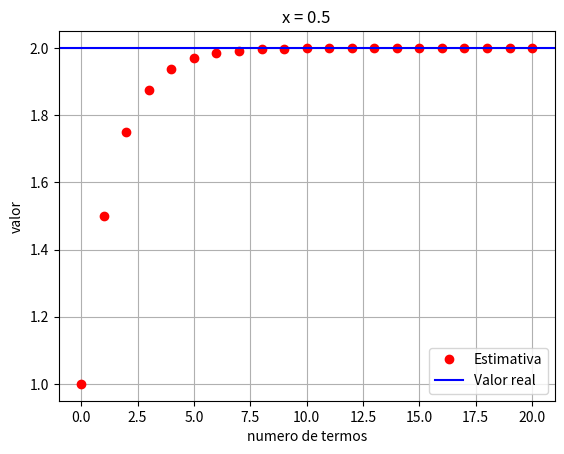
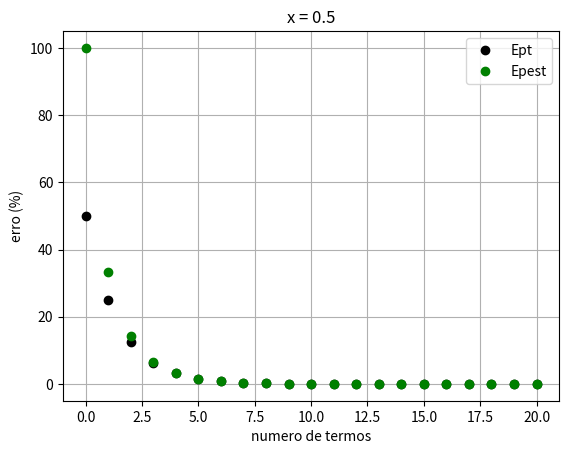
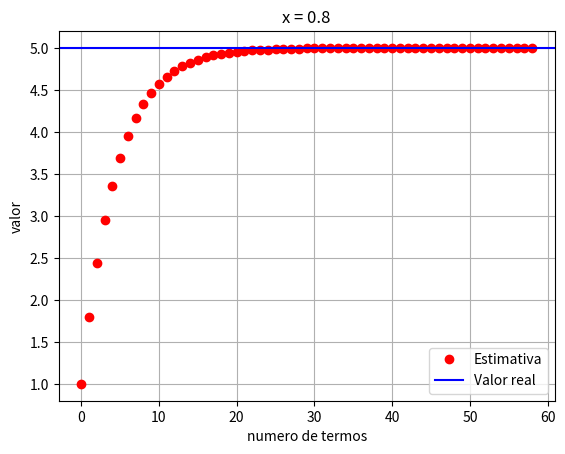
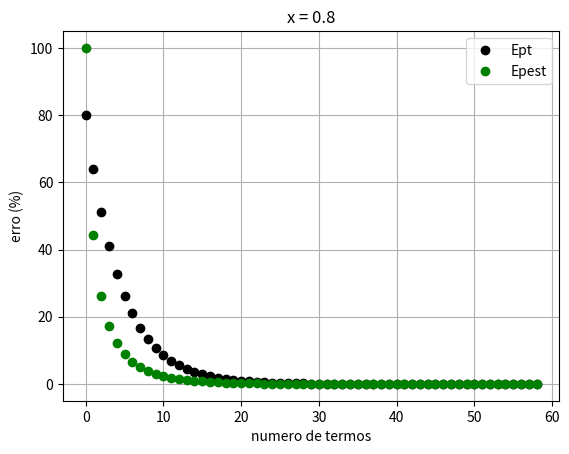

These charts were generated, in order, by the following Python code:
import numpy as np
import math
import matplotlib.pyplot as plt

# função real gsf
def f_real(x):
    return 1/(1-x)

# termo da série
def termo(x, n):
    return x**n

# valores de x
x_vals = [0.5, 0.8]

# erro de parada
Eppara = 0.5 * 10**(-4)

for x in x_vals:

    soma = 0
    estimativa = []
    contador = []
    EPT = []
    EPEST = [100]

    v_old = 0
    i = 0

    real = f_real(x)

    Epest = 100  # inicial

    while Epest > Eppara:

        soma = soma + termo(x, i)
        v_new = soma

        # erro verdadeiro
        Ept = abs((real - soma)/real)*100

        # erro estimado
        if i > 0:
            Epest = abs((v_new - v_old)/v_new)*100
            EPEST.append(Epest)

        v_old = v_new

        EPT.append(Ept)
        estimativa.append(soma)
        contador.append(i)

        i += 1

    # gráfico estimativa
    plt.figure()
    plt.plot(contador, estimativa, 'or', label="Estimativa")
    plt.axhline(real, color='b', label="Valor real")
    plt.legend()
    plt.xlabel("numero de termos")
    plt.ylabel("valor")
    plt.title(f"x = {x}")
    plt.grid()

    # gráfico erros
    plt.figure()
    plt.plot(contador, EPT, 'ok', label="Ept")
    plt.plot(contador, EPEST, 'og', label="Epest")
    plt.legend()
    plt.xlabel("numero de termos")
    plt.ylabel("erro (%)")
    plt.title(f"x = {x}")
    plt.grid()

plt.show()
